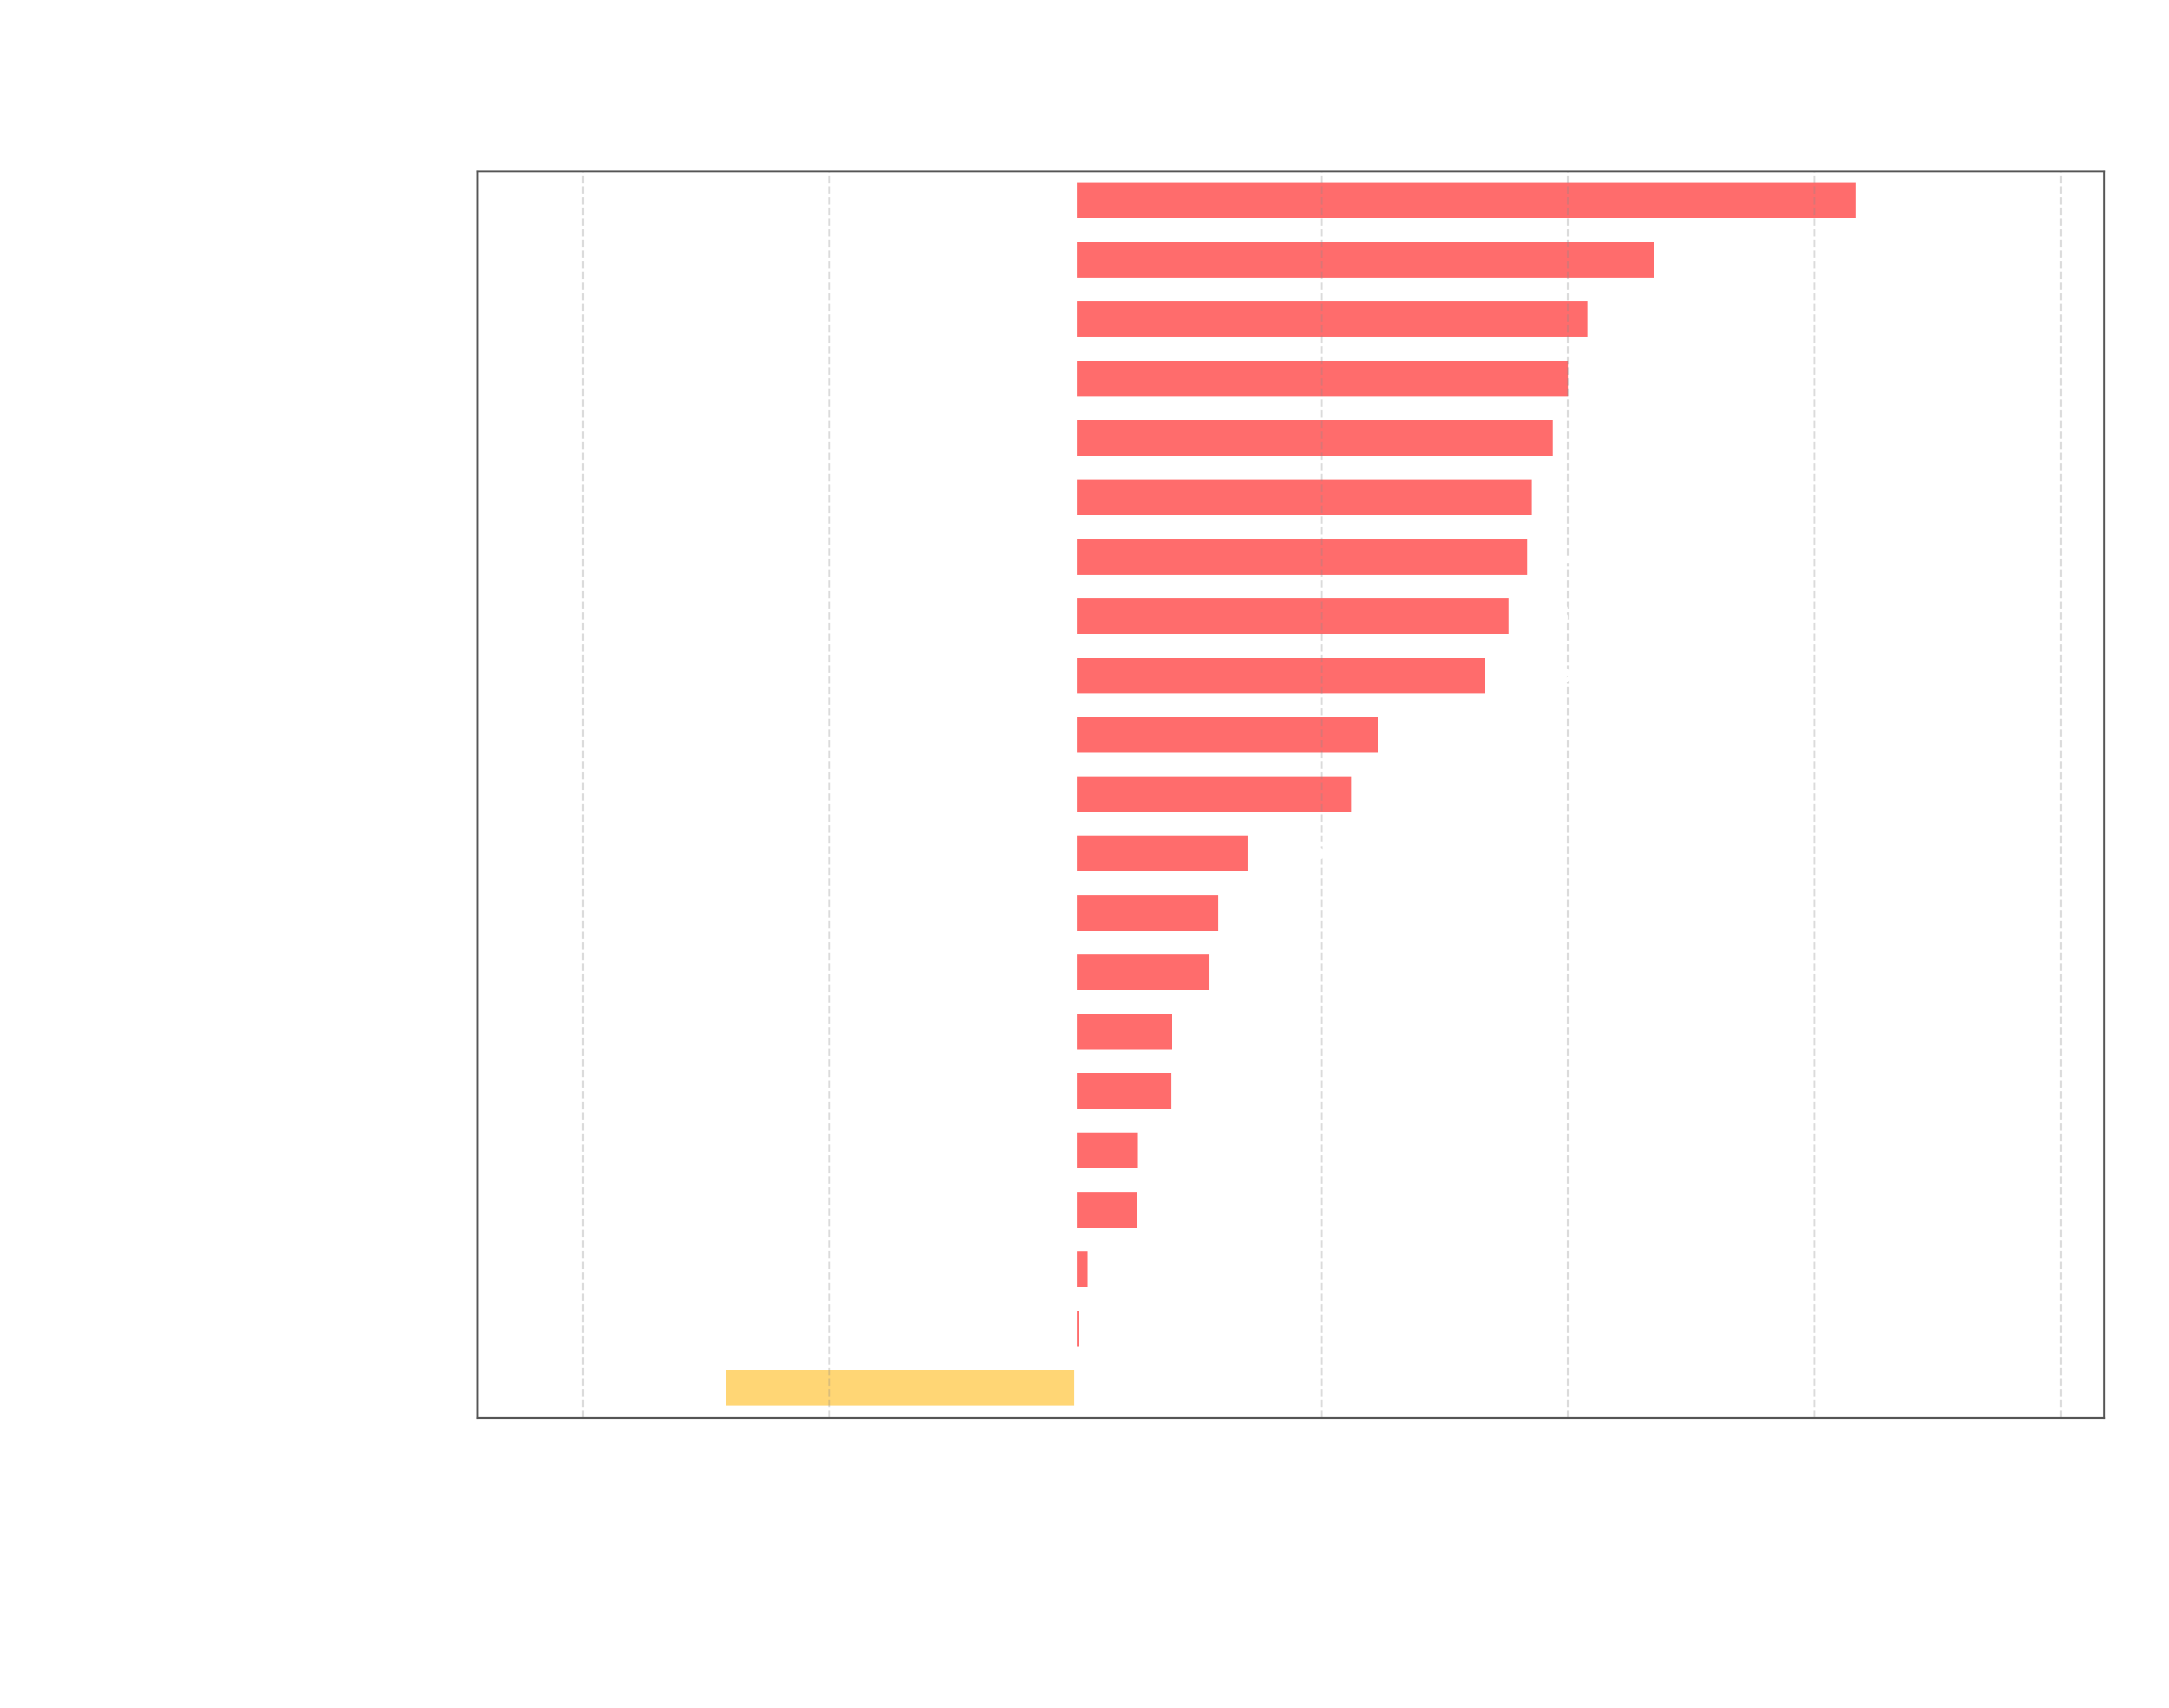

The Python source for this figure:
import pandas as pd
import numpy as np
import matplotlib.pyplot as plt
from matplotlib.ticker import FuncFormatter
from scipy.stats import gmean

# 1. Load data with robust float parsing (fixed paths to local workspace)
v3_df = pd.read_csv('CustomSetV3_performance.csv', sep=';')
jdk_df = pd.read_csv('HashSet_performance.csv', sep=';')

common_sizes = set(v3_df['Size']).intersection(set(jdk_df['Size']))
v3_df = v3_df[v3_df['Size'].isin(common_sizes)].sort_values('Size').reset_index(drop=True)
jdk_df = jdk_df[jdk_df['Size'].isin(common_sizes)].sort_values('Size').reset_index(drop=True)

excluded_methods = {
    'retainAll(Collection)'
}

all_methods = [
    col for col in v3_df.columns
    if col != 'Size' and col.lower() != 'cleartime'
]

v3_df_fixed = v3_df.copy()
jdk_df_fixed = jdk_df.copy()
for col in all_methods:
    v3_df_fixed[col] = pd.to_numeric(v3_df_fixed[col], errors='coerce').fillna(1).replace(0, 1)
    jdk_df_fixed[col] = pd.to_numeric(jdk_df_fixed[col], errors='coerce').fillna(1).replace(0, 1)

ratios = []
labels = []
colors = []
omitted_notes = []

v3_win_color = '#FF5C5c'    # Neon Coral / Red for V3
jdk_win_color = '#FFD166'   # Neon Yellow / Gold for JDK HashSet

for m in all_methods:
    g_v3 = gmean(v3_df_fixed[m])
    g_jdk = gmean(jdk_df_fixed[m])

    if g_v3 < g_jdk:
        speedup = g_jdk / g_v3
        signed_val = speedup - 1.0
        faster_ver = 'V3'
        color = v3_win_color
    else:
        speedup = g_v3 / g_jdk
        signed_val = -(speedup - 1.0)
        faster_ver = 'JDK'
        color = jdk_win_color

    if m in excluded_methods:
        omitted_notes.append(f"{m}: {speedup:,.2f}x ({faster_ver} faster)")
    else:
        ratios.append(signed_val)
        labels.append(m)
        colors.append(color)

sorted_indices = np.argsort(ratios)
sorted_ratios = [ratios[idx] for idx in sorted_indices]
sorted_labels = [labels[idx] for idx in sorted_indices]
sorted_colors = [colors[idx] for idx in sorted_indices]

min_ratio = min(sorted_ratios)
max_ratio = max(sorted_ratios)
span = max(max_ratio - min_ratio, 0.1)
pad = span * 0.22  # Extra breathing room for bar value labels

left_limit = (min_ratio - pad) if min_ratio < 0 else -pad * 0.25
right_limit = (max_ratio + pad) if max_ratio > 0 else pad * 0.25

fig_height = max(6, len(labels) * 0.45)
fig, ax = plt.subplots(figsize=(12, fig_height), facecolor='none')
ax.set_facecolor('none')

bars = ax.barh(range(len(sorted_labels)), sorted_ratios, color=sorted_colors, alpha=0.9, height=0.6)
ax.axvline(x=0, color='#ffffff', linewidth=1.2)

ax.set_xlim(left_limit, right_limit)

# Add multiplier label next to each bar
label_offset = (right_limit - left_limit) * 0.012
for idx, val in enumerate(sorted_ratios):
    mult = abs(val) + 1.0
    text_str = '1.00x' if abs(val) < 1e-4 else f'{mult:.2f}x'
    if val >= 0:
        ax.text(val + label_offset, idx, text_str,
                va='center', ha='left', color='#ffffff', fontsize=9.5, fontweight='bold')
    else:
        ax.text(val - label_offset, idx, text_str,
                va='center', ha='right', color='#ffffff', fontsize=9.5, fontweight='bold')

# Dynamic uncapped tick formatting
def format_multiplier(x, _):
    if abs(x) < 1e-6:
        return 'Tie'
    mult = abs(x) + 1.0
    return f'{mult:.2f}x' if span < 2.0 else f'{mult:.1f}x'

ax.xaxis.set_major_formatter(FuncFormatter(format_multiplier))
ax.tick_params(axis='x', colors='#ffffff', labelsize=11, pad=6)

ax.set_ylim(-0.5, len(labels) - 0.5)
ax.set_yticks(range(len(sorted_labels)))
ax.set_yticklabels(sorted_labels, color='#ffffff', fontsize=10)

ax.set_title('Overall Relative Performance Comparison (V3 vs JDK)\n(Geometric Mean Across All Sizes)',
             fontsize=14, fontweight='bold', pad=15, color='#ffffff')

# Bottom directional labels aligned to the 0 (Tie) centerline + axis title + footnote
zero_rel_x = (0.0 - left_limit) / (right_limit - left_limit)
ax.text(zero_rel_x - 0.02, -0.075, '← JDK Faster', transform=ax.transAxes,
        ha='right', va='top', color='#ffffff', fontsize=11, fontweight='bold')
ax.text(zero_rel_x, -0.075, '|', transform=ax.transAxes,
        ha='center', va='top', color='#ffffff', fontsize=11, fontweight='bold')
ax.text(zero_rel_x + 0.02, -0.075, 'V3 Faster →', transform=ax.transAxes,
        ha='left', va='top', color='#ffffff', fontsize=11, fontweight='bold')

ax.text(0.5, -0.13, 'Relative Speedup Multiplier (Tie = 1.0x)',
        transform=ax.transAxes, ha='center', va='top', fontsize=12, color='#ffffff')

if omitted_notes:
    note_text = "* Omitted extreme outlier due to high degree of difference — " + " | ".join(omitted_notes)
    fig.text(0.5, 0.012, note_text,
             ha='center', va='bottom', color='#ffffff', fontsize=10, fontstyle='italic')

ax.grid(True, axis='x', linestyle='--', alpha=0.3, color='#888888')
ax.tick_params(colors='#ffffff', which='both', length=0)

for spine in ax.spines.values():
    spine.set_edgecolor('#555555')

plt.subplots_adjust(left=0.22, right=0.97, top=0.90, bottom=0.17)
plt.savefig('geometric_v3_jdk.png', dpi=300, transparent=True, facecolor='none', edgecolor='none')
plt.close()

print("Geometric chart with bar value labels generated successfully!")
